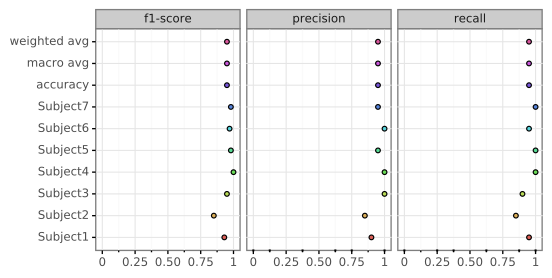

Data behind this chart, as committed beside it:
, Subject1, Subject2, Subject3, Subject4, Subject5, Subject6, Subject7, accuracy, macro avg, weighted avg
precision, 0.9, 0.85, 1.0, 1.0, 0.95, 1.0, 0.95, 0.95, 0.95, 0.95
recall, 0.95, 0.85, 0.9, 1.0, 1.0, 0.95, 1.0, 0.95, 0.95, 0.95
f1-score, 0.93, 0.85, 0.95, 1.0, 0.98, 0.97, 0.98, 0.95, 0.95, 0.95
support, 20.0, 20.0, 20.0, 20.0, 20.0, 20.0, 20.0, 0.95, 140.0, 140.0
